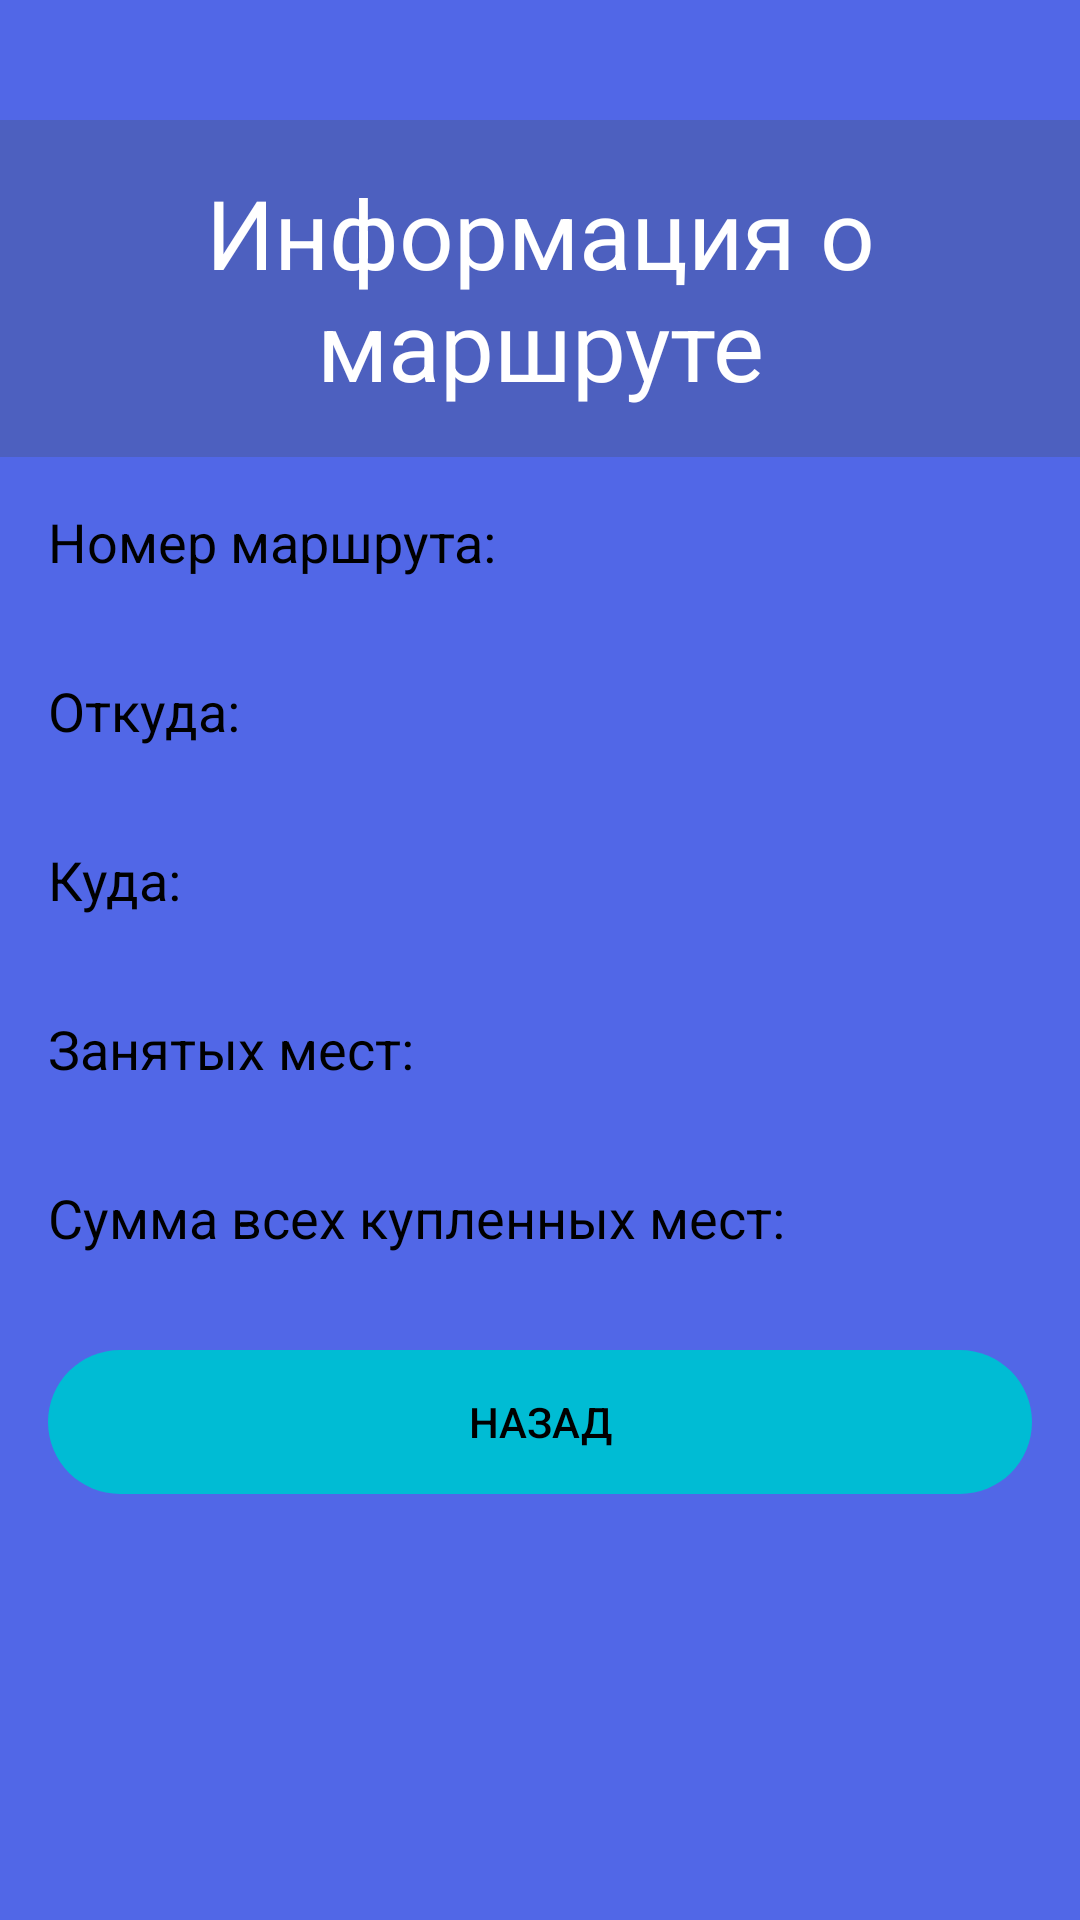

Android layout source for this screen:
<!-- AndroidManifest.xml: application theme Theme.Design.Light.NoActionBar -->
<!-- res/layout/activity_trip_details.xml -->
<?xml version="1.0" encoding="utf-8"?>
<LinearLayout xmlns:android="http://schemas.android.com/apk/res/android"
    android:layout_width="match_parent"
    android:layout_height="match_parent"
    android:orientation="vertical"
    android:background="#5167E7">

    <TextView
        android:layout_width="match_parent"
        android:layout_height="wrap_content"
        android:layout_marginTop="40dp"
        android:gravity="center"
        android:text="Информация о маршруте"
        android:textColor="#FFFFFF"
        android:textSize="32dp"
        android:padding="16dp"
        android:background="#4D60BF" />

    <TextView
        android:id="@+id/trip_details_number"
        android:layout_width="match_parent"
        android:layout_height="wrap_content"
        android:text="Номер маршрута: "
        android:textColor="#000000"
        android:textSize="18sp"
        android:padding="16dp" />

    <TextView
        android:id="@+id/trip_details_departureLocation"
        android:layout_width="match_parent"
        android:layout_height="wrap_content"
        android:text="Откуда: "
        android:textColor="#000000"
        android:textSize="18sp"
        android:padding="16dp" />

    <TextView
        android:id="@+id/trip_details_destinationLocation"
        android:layout_width="match_parent"
        android:layout_height="wrap_content"
        android:text="Куда:   "
        android:textColor="#000000"
        android:textSize="18sp"
        android:padding="16dp" />

    <TextView
        android:id="@+id/trip_details_occupiedSeats"
        android:layout_width="match_parent"
        android:layout_height="wrap_content"
        android:text="Занятых мест: "
        android:textColor="#000000"
        android:textSize="18sp"
        android:padding="16dp" />

    <TextView
        android:id="@+id/trip_details_totalPrice"
        android:layout_width="match_parent"
        android:layout_height="wrap_content"
        android:text="Сумма всех купленных мест: "
        android:textColor="#000000"
        android:textSize="18sp"
        android:padding="16dp" />

    <Button
        android:id="@+id/btn_back"
        android:layout_width="match_parent"
        android:layout_height="wrap_content"
        android:text="Назад"
        android:background="@drawable/disign2"
        android:textColor="#000000"
        android:padding="10dp"
        android:layout_margin="16dp" />
</LinearLayout>
<!-- resources referenced by this layout -->
<resources>
  <!-- drawable disign2 (drawable) -->
  <?xml version="1.0" encoding="utf-8"?>
  <inset xmlns:android="http://schemas.android.com/apk/res/android">
      <ripple android:color="?attr/colorControlHighlight">
          <item>
              <shape android:shape="rectangle"
                  android:tint="#00BCD4">
                  <corners android:radius="30dp"/>
              </shape>
          </item>
      </ripple>
  </inset>
</resources>
